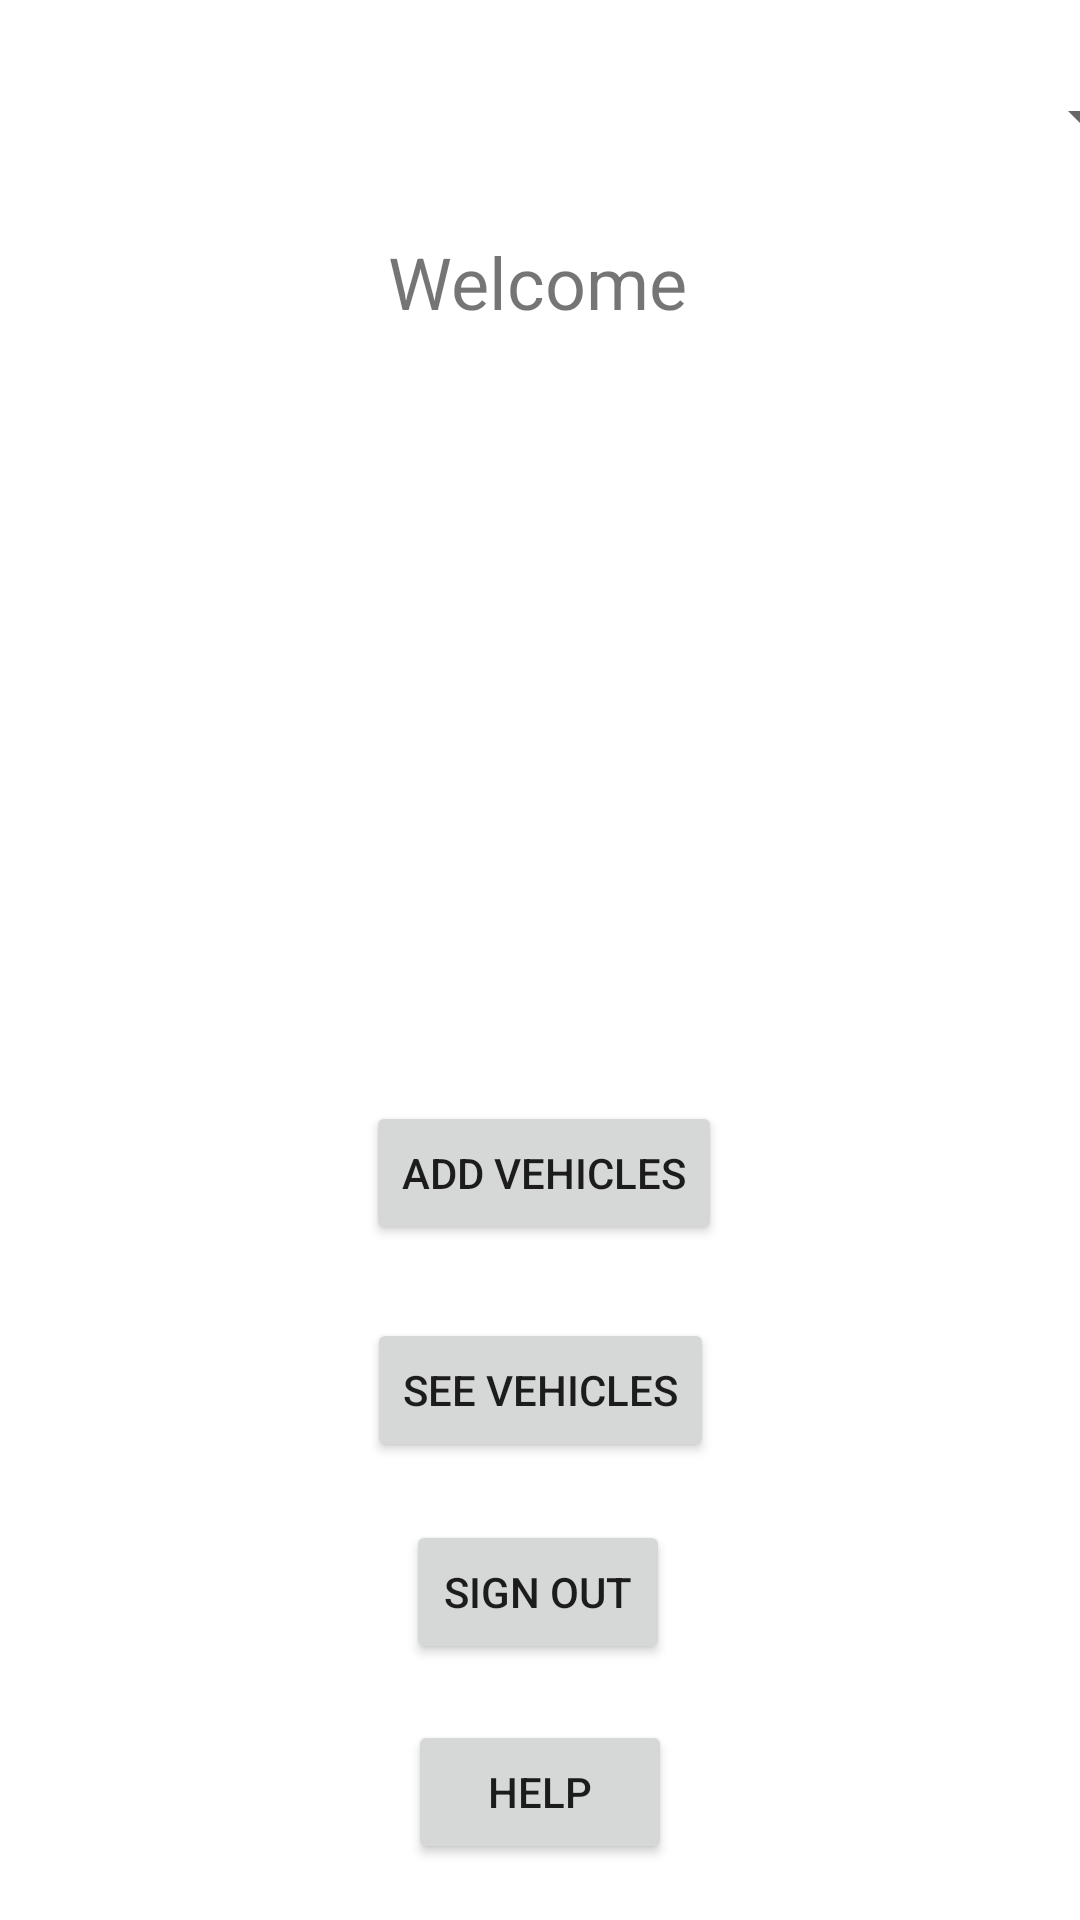

The Android layout XML behind this screen, and the referenced resources:
<!-- AndroidManifest.xml: application theme Theme.CarpoolBuddy -->
<!-- res/layout/activity_user_profile.xml -->
<?xml version="1.0" encoding="utf-8"?>
<androidx.constraintlayout.widget.ConstraintLayout xmlns:android="http://schemas.android.com/apk/res/android"
    xmlns:app="http://schemas.android.com/apk/res-auto"
    xmlns:tools="http://schemas.android.com/tools"
    android:layout_width="match_parent"
    android:layout_height="match_parent"
    tools:context=".UserProfileActivity">

    <TextView
        android:id="@+id/textView2"
        android:layout_width="wrap_content"
        android:layout_height="wrap_content"
        android:text="Welcome"
        android:textSize="24sp"
        app:layout_constraintBottom_toBottomOf="parent"
        app:layout_constraintHorizontal_bias="0.497"
        app:layout_constraintLeft_toLeftOf="parent"
        app:layout_constraintRight_toRightOf="parent"
        app:layout_constraintTop_toTopOf="parent"
        app:layout_constraintVertical_bias="0.128" />

    <Button
        android:id="@+id/serVehiclesButton"
        android:layout_width="wrap_content"
        android:layout_height="wrap_content"
        android:onClick="goToVehicles"
        android:text="See Vehicles"
        app:layout_constraintBottom_toBottomOf="parent"
        app:layout_constraintEnd_toEndOf="parent"
        app:layout_constraintStart_toStartOf="parent"
        app:layout_constraintTop_toTopOf="parent"
        app:layout_constraintVertical_bias="0.742" />

    <Button
        android:id="@+id/signOutButton"
        android:layout_width="wrap_content"
        android:layout_height="wrap_content"
        android:onClick="goToSignOut"
        android:text="Sign Out"
        app:layout_constraintBottom_toBottomOf="parent"
        app:layout_constraintEnd_toEndOf="parent"
        app:layout_constraintHorizontal_bias="0.498"
        app:layout_constraintStart_toStartOf="parent"
        app:layout_constraintTop_toBottomOf="@+id/serVehiclesButton"
        app:layout_constraintVertical_bias="0.185" />

    <Spinner
        android:id="@+id/spinner"
        android:layout_width="409dp"
        android:layout_height="wrap_content"
        app:layout_constraintBottom_toTopOf="@+id/textView2"
        app:layout_constraintEnd_toEndOf="parent"
        app:layout_constraintHorizontal_bias="0.5"
        app:layout_constraintStart_toStartOf="parent"
        app:layout_constraintTop_toTopOf="parent" />

    <Button
        android:id="@+id/addVehicleButton"
        android:layout_width="wrap_content"
        android:layout_height="wrap_content"
        android:onClick="addVehicles"
        android:text="Add Vehicles"
        app:layout_constraintBottom_toTopOf="@+id/serVehiclesButton"
        app:layout_constraintEnd_toEndOf="parent"
        app:layout_constraintHorizontal_bias="0.505"
        app:layout_constraintStart_toStartOf="parent"
        app:layout_constraintTop_toBottomOf="@+id/textView2"
        app:layout_constraintVertical_bias="0.913" />

    <Button
        android:id="@+id/button3"
        android:layout_width="wrap_content"
        android:layout_height="wrap_content"
        android:onClick="goToHelp"
        android:text="Help"
        app:layout_constraintBottom_toBottomOf="parent"
        app:layout_constraintEnd_toEndOf="parent"
        app:layout_constraintHorizontal_bias="0.5"
        app:layout_constraintStart_toStartOf="parent"
        app:layout_constraintTop_toBottomOf="@+id/signOutButton" />

</androidx.constraintlayout.widget.ConstraintLayout>
<!-- resources referenced by this layout -->
<resources>
  <style name="Theme.CarpoolBuddy" parent="Theme.MaterialComponents.DayNight.DarkActionBar">
          
          <item name="colorPrimary">@color/purple_500</item>
          <item name="colorPrimaryVariant">@color/purple_700</item>
          <item name="colorOnPrimary">@color/white</item>
          
          <item name="colorSecondary">@color/teal_200</item>
          <item name="colorSecondaryVariant">@color/teal_700</item>
          <item name="colorOnSecondary">@color/black</item>
          
          <item name="android:statusBarColor" tools:targetApi="l">?attr/colorPrimaryVariant</item>
          
      </style>
  <!-- not gathered from this repository: default colours our renderer supplied (Android Studio template values) -->
  <color name="purple_500">#FF6200EE</color>
  <color name="purple_700">#FF3700B3</color>
  <color name="teal_200">#FF03DAC5</color>
  <color name="teal_700">#FF018786</color>
  <color name="black">#FF000000</color>
  <color name="white">#FFFFFFFF</color>
</resources>
